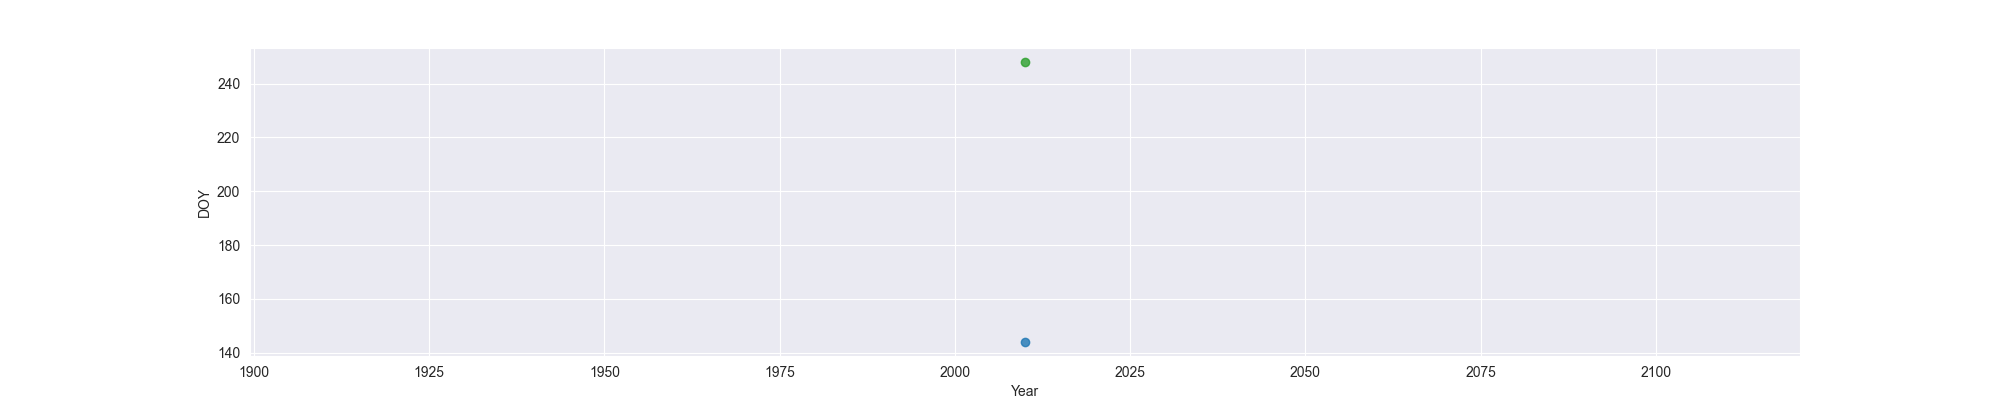

The table this chart was drawn from, first rows:
Year, MO, OW, FO
2010, 144, , 248
